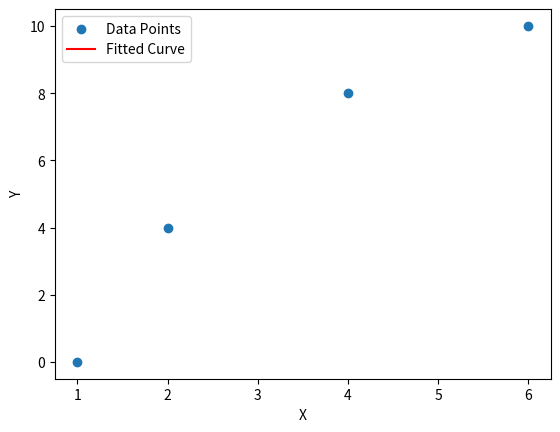

Reproduce this figure in Python.
import numpy as np
import matplotlib.pyplot as plt

def softplus(x):
    return np.log(1 + np.exp(x))

def neural_network(inputs):
    # Weights and biases for the hidden layer
    weights_hidden = np.array([[0.5, -0.3], [0.8, 0.2]])
    biases_hidden = np.array([0.2, -0.1])

    # Weights and biases for the output layer
    weights_output = np.array([0.6, 0.4])
    bias_output = 0.1

    # Calculate values for the hidden layer
    hidden_layer_values = softplus(np.dot(inputs, weights_hidden) + biases_hidden)

    # Calculate the output of the neural network
    output = softplus(np.dot(hidden_layer_values, weights_output) + bias_output)

    return output

# Example usage
inputs = np.array([0.5, -0.2])  # Replace with your desired input values
result = neural_network(inputs)
print("Output:", result)



# Given points
points = np.array([[1, 0], [2, 4], [4, 8], [6, 10]])

# Model parameters
a = 1.0
b = 1.0
c = 1.0

# Learning rate
learning_rate = 0.01

# Number of iterations
epochs = 1000

# Gradient Descent
for epoch in range(epochs):
    gradients_a = 2 * np.sum((a * points[:, 0]**2 + b * points[:, 0] + c - points[:, 1]) * points[:, 0])
    gradients_b = 2 * np.sum(a * points[:, 0]**2 + b * points[:, 0] + c - points[:, 1])
    gradients_c = 2 * np.sum(a * points[:, 0]**2 + b * points[:, 0] + c - points[:, 1])

    a -= learning_rate * gradients_a
    b -= learning_rate * gradients_b
    c -= learning_rate * gradients_c

# Plotting the data points and the fitted curve
x_values = np.linspace(0, 7, 100)
y_values = a * x_values**2 + b * x_values + c

plt.scatter(points[:, 0], points[:, 1], label='Data Points')
plt.plot(x_values, y_values, color='red', label='Fitted Curve')
plt.xlabel('X')
plt.ylabel('Y')
plt.legend()
plt.show()

print(f"Fitted Curve: Y = {a:.2f}X^2 + {b:.2f}X + {c:.2f}")
